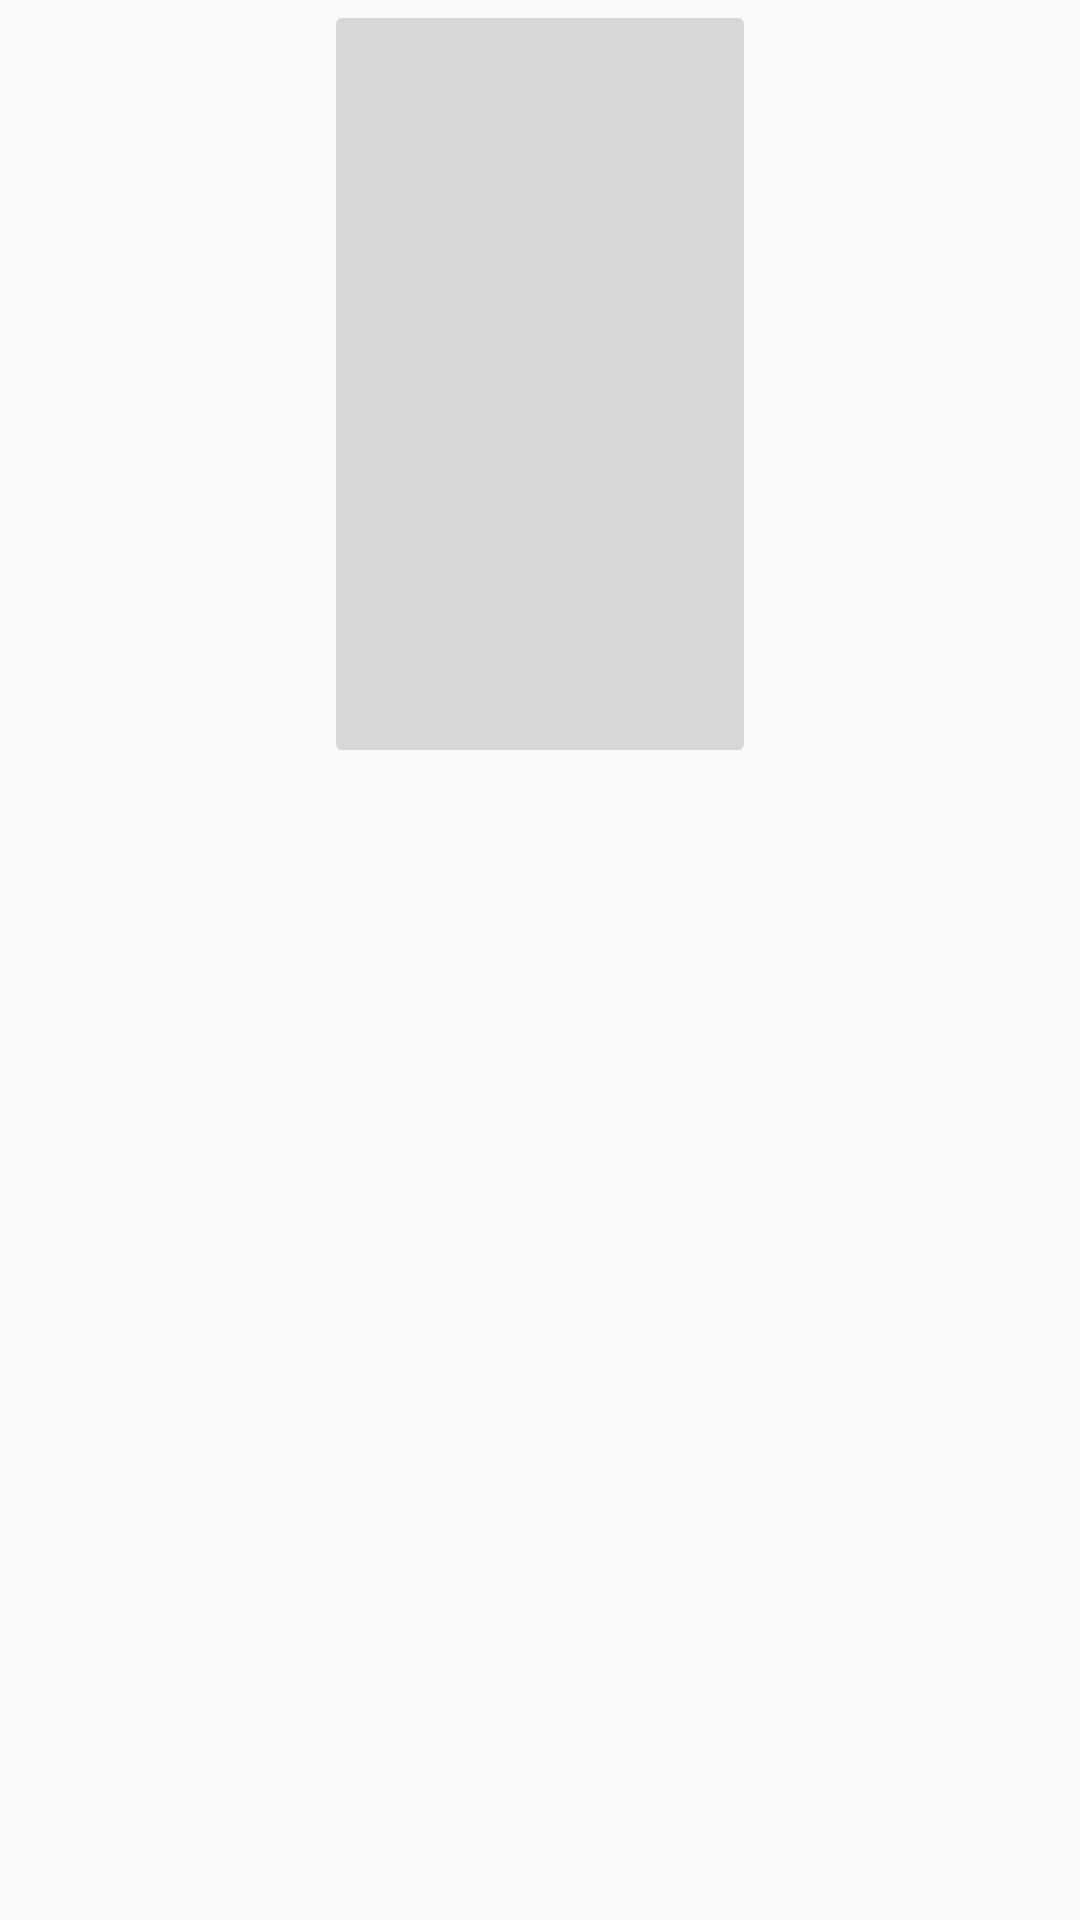

Android layout source for this screen:
<!-- AndroidManifest.xml: application theme Theme.AppCompat.DayNight.NoActionBar -->
<!-- res/layout/fragment_guitar.xml -->
<?xml version="1.0" encoding="utf-8"?>
<LinearLayout xmlns:android="http://schemas.android.com/apk/res/android"
    android:layout_width="match_parent"
    android:layout_height="wrap_content"
    android:layout_gravity="center"
    android:orientation="vertical">
    <ImageButton
        android:id="@+id/GuitarTemplate"
        android:layout_width="144dp"
        android:layout_height="256dp"
        android:layout_gravity="center"
        android:scaleType="centerCrop"
        />
    <TextView
        android:id="@+id/TemplateTV"
        android:layout_width="wrap_content"
        android:layout_gravity="center"
        android:layout_height="40dp"/>
</LinearLayout>
<!-- resources referenced by this layout -->
<resources>

</resources>
